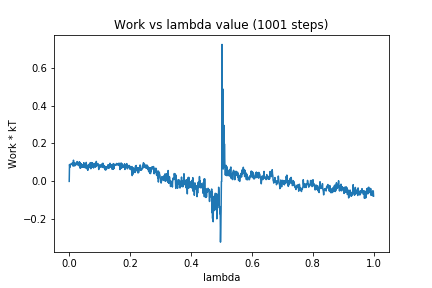

The data file committed next to this chart (first rows):
0, 0.0
1, 0.08918
2, 0.07412
3, 0.08013
4, 0.0848
5, 0.08831
6, 0.09352
7, 0.09403
8, 0.09472
9, 0.09186
10, 0.0893
11, 0.09624
12, 0.09542
13, 0.08031
14, 0.1118
15, 0.09181
16, 0.09892
17, 0.09477
18, 0.08131
19, 0.09786
20, 0.08772
21, 0.09335
22, 0.09205
23, 0.09417
24, 0.08832
25, 0.09474
26, 0.1046
27, 0.0887
28, 0.09933
29, 0.08712
30, 0.08978
31, 0.08403
32, 0.08516
33, 0.1032
34, 0.07935
35, 0.1004
36, 0.06932
37, 0.07793
38, 0.0713
39, 0.07502
40, 0.09306
41, 0.07913
42, 0.07829
43, 0.08487
44, 0.0746
45, 0.08724
46, 0.08593
47, 0.0767
48, 0.09857
49, 0.0735
50, 0.08786
51, 0.07931
52, 0.09358
53, 0.07116
54, 0.09116
55, 0.07886
56, 0.1002
57, 0.06846
58, 0.08633
59, 0.06499
60, 0.07985
... 940 more rows
